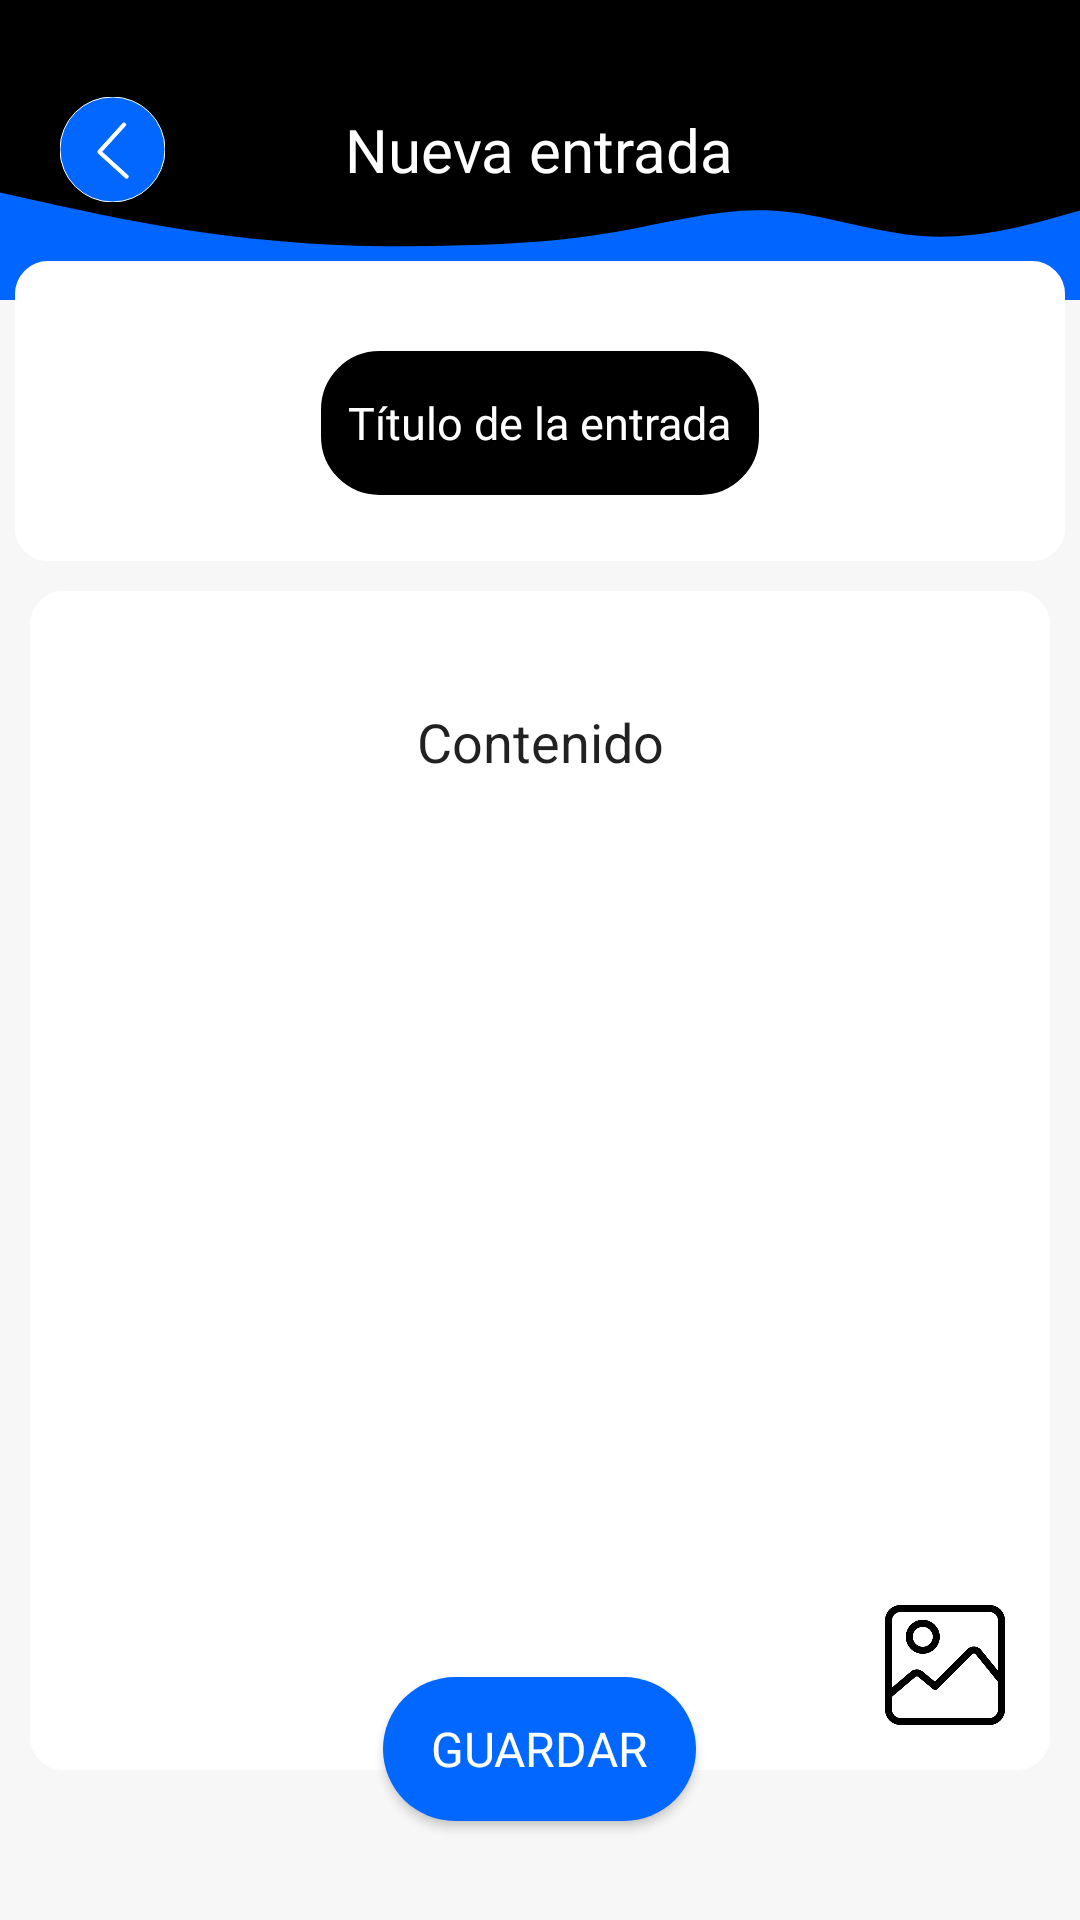

Write the Android layout XML for this screen, with the resource values it uses.
<!-- AndroidManifest.xml: application theme Theme.DiaEscrito -->
<!-- res/layout/editar_dia.xml -->
<?xml version="1.0" encoding="utf-8"?>
<RelativeLayout xmlns:android="http://schemas.android.com/apk/res/android"
    xmlns:app="http://schemas.android.com/apk/res-auto"
    xmlns:tools="http://schemas.android.com/tools"
    android:id="@+id/rlContainer"
    android:layout_width="match_parent"
    android:layout_height="match_parent"
    android:layout_row="1"
    android:background="#F7F7F7">

    <RelativeLayout
        android:id="@+id/rlHeader"
        android:layout_width="match_parent"
        android:layout_height="100dp"
        android:layout_alignParentStart="true"
        android:layout_alignParentTop="true"
        android:layout_marginTop="0dp"
        android:layout_marginBottom="47dp"
        android:background="@drawable/background_new_entry">

        <TextView
            android:id="@+id/txtNuevaEntrada"
            style="@style/titulo"
            android:layout_width="wrap_content"
            android:layout_height="wrap_content"
            android:layout_alignParentStart="false"
            android:layout_alignParentLeft="false"
            android:layout_alignParentTop="false"
            android:layout_alignParentEnd="false"
            android:layout_alignParentRight="false"
            android:layout_alignParentBottom="false"
            android:layout_centerInParent="true"
            android:layout_marginStart="175dp"
            android:text="@string/nueva_entrada"
            android:textAlignment="center" />

        <ImageView
            android:id="@+id/btnVolverAtras"
            android:layout_width="35dp"
            android:layout_height="35dp"
            android:layout_alignParentStart="true"
            android:layout_alignParentTop="false"
            android:layout_centerVertical="true"
            android:layout_marginStart="20dp"
            android:layout_marginTop="20dp"
            app:srcCompat="@drawable/left_arrow_blue_background" />

    </RelativeLayout>

    <RelativeLayout
        android:layout_width="match_parent"
        android:layout_height="630dp"
        android:layout_alignParentStart="true"
        android:layout_alignParentBottom="true"
        android:layout_marginStart="0dp"
        android:layout_marginTop="47dp"
        android:layout_marginBottom="0dp">

        <RelativeLayout
            android:layout_width="match_parent"
            android:layout_height="100dp"
            android:layout_alignParentStart="true"
            android:layout_alignParentTop="true"
            android:layout_centerHorizontal="true"
            android:layout_marginLeft="5dp"
            android:layout_marginTop="40dp"
            android:layout_marginRight="5dp"
            android:background="@drawable/background_new_entry_text_input"
            android:gravity="center_horizontal">

            <RelativeLayout
                android:layout_width="wrap_content"
                android:layout_height="wrap_content"
                android:layout_alignParentStart="true"
                android:layout_alignParentTop="true"
                android:layout_centerHorizontal="true"
                android:layout_marginTop="29dp"
                android:background="@drawable/new_entry_text_input_title"
                android:minWidth="15dp">

                <EditText
                    android:id="@+id/etxtTituloEntrada"
                    style="@style/tituloEntrada"
                    android:layout_width="wrap_content"
                    android:layout_height="wrap_content"
                    android:layout_marginStart="10dp"
                    android:layout_marginEnd="10dp"
                    android:height="50dp"
                    android:background="@android:color/transparent"
                    android:inputType="text"
                    android:minWidth="10dp"
                    android:minHeight="50dp"
                    android:text="Título de la entrada" />
            </RelativeLayout>

        </RelativeLayout>

        <RelativeLayout
            android:layout_width="match_parent"
            android:layout_height="wrap_content"
            android:layout_alignParentEnd="true"
            android:layout_marginStart="10dp"
            android:layout_marginTop="150dp"
            android:layout_marginEnd="10dp"
            android:background="@drawable/background_new_entry_text_input"
            android:autofillHints="none">

            <ScrollView
                android:layout_width="match_parent"
                android:layout_height="wrap_content">

                <LinearLayout
                    android:layout_width="match_parent"
                    android:layout_height="wrap_content"
                    android:orientation="vertical">

                    <EditText
                        android:id="@+id/etxtContenidoEntrada"
                        android:layout_width="match_parent"
                        android:layout_height="300dp"
                        android:layout_marginTop="38dp"
                        android:height="50dp"
                        android:background="@android:color/transparent"
                        android:gravity="center_horizontal"
                        android:inputType="text"
                        android:minHeight="50dp"
                        android:text="Contenido" />

                    <LinearLayout
                        android:layout_width="match_parent"
                        android:layout_height="wrap_content"
                        android:layout_marginEnd="15dp"
                        android:layout_marginBottom="15dp"
                        android:orientation="vertical">

                        <ImageView
                            android:id="@+id/imgAddImage"
                            android:layout_width="40dp"
                            android:layout_height="40dp"
                            android:layout_gravity="end"
                            app:srcCompat="@drawable/add_image" />
                    </LinearLayout>

                </LinearLayout>
            </ScrollView>

        </RelativeLayout>

        <androidx.appcompat.widget.AppCompatButton
            android:id="@+id/btnGuardar"
            android:layout_width="wrap_content"
            android:layout_height="wrap_content"
            style="@style/Boton"
            android:layout_alignParentBottom="true"
            android:layout_centerHorizontal="true"
            android:layout_marginStart="168dp"
            android:layout_marginBottom="33dp"
            android:text="@string/guardar" />

    </RelativeLayout>

</RelativeLayout>
<!-- resources referenced by this layout -->
<resources>
  <!-- drawable background_new_entry_text_input (drawable) -->
  <?xml version="1.0" encoding="utf-8"?>
  <shape xmlns:android="http://schemas.android.com/apk/res/android"
      android:shape="rectangle">
      <solid android:color="#FFFFFF" /> 
      <stroke
          android:width="2dp"
          android:color="@color/white" /> 
      <corners android:radius="10dp" />
  </shape>
  <!-- drawable left_arrow_blue_background (drawable) -->
  <vector xmlns:android="http://schemas.android.com/apk/res/android"
      android:width="800dp"
      android:height="800dp"
      android:viewportWidth="120"
      android:viewportHeight="120">
    <path
        android:pathData="M60,0L60,0A60,60 0,0 1,120 60L120,60A60,60 0,0 1,60 120L60,120A60,60 0,0 1,0 60L0,60A60,60 0,0 1,60 0z"
        android:strokeWidth="0"
        android:fillColor="#0267FF"
        android:strokeColor="#ffffff"/>
    <path
        android:strokeWidth="1"
        android:pathData="M43.93,64.46l30.82,27.94c0.38,0.35 0.86,0.52 1.34,0.52c0.55,0 1.09,-0.22 1.48,-0.66c0.74,-0.82 0.68,-2.08 -0.14,-2.82L47.8,62.56L74.67,32.92c0.74,-0.82 0.68,-2.08 -0.14,-2.82c-0.82,-0.74 -2.08,-0.68 -2.82,0.14L43.77,61.06c-0.44,0.49 -0.59,1.13 -0.47,1.72C43.23,63.39 43.45,64.02 43.93,64.46z"
        android:fillColor="#ffffff"
        android:strokeColor="#ffffff"/>
  </vector>
  <!-- drawable new_entry_text_input_title (drawable) -->
  <?xml version="1.0" encoding="utf-8"?>
  <shape xmlns:android="http://schemas.android.com/apk/res/android"
      android:shape="rectangle">
      <solid android:color="@color/black" /> 
      <stroke
          android:width="1dp"
          android:color="@color/white" /> 
      <corners android:radius="20dp" />
  </shape>
  <string name="guardar">Guardar</string>
  <string name="nueva_entrada">Nueva entrada</string>
  <style name="Boton">
          <item name="android:background">@drawable/background_button</item>
          <item name="android:paddingLeft">16dp</item>
          <item name="android:paddingRight">16dp</item>
          <item name="android:paddingTop">8dp</item>
          <item name="android:paddingBottom">8dp</item>
          <item name="android:textColor">#FFFFFF</item>
          <item name="android:fontFamily">@font/montserrat_regular</item>
          <item name="android:textSize">16sp</item>
      </style>
  <style name="titulo">
          <item name="android:textColor">@color/white</item>
          <item name="android:textSize">20sp</item>
          <item name="android:fontFamily">@font/montserrat_bold</item>
      </style>
  <style name="tituloEntrada">
          <item name="android:textColor">@color/white</item>
          <item name="android:textSize">15sp</item>
          <item name="android:fontFamily">@font/montserrat_bold</item>
      </style>
  <style name="Theme.DiaEscrito" parent="Theme.MaterialComponents.DayNight.DarkActionBar">
          
          <item name="colorPrimary">@color/purple_500</item>
          <item name="colorPrimaryVariant">@color/purple_700</item>
          <item name="colorOnPrimary">@color/white</item>
          
          <item name="colorSecondary">@color/teal_200</item>
          <item name="colorSecondaryVariant">@color/teal_700</item>
          <item name="colorOnSecondary">@color/black</item>
          
          <item name="android:statusBarColor">?attr/colorPrimaryVariant</item>
  
  
  
      </style>
  <color name="white">#FFFFFFFF</color>
  <color name="black">#FF000000</color>
  <!-- drawable background_button (drawable) -->
  <?xml version="1.0" encoding="utf-8"?>
  <selector xmlns:android="http://schemas.android.com/apk/res/android">
      <item>
          <shape android:shape="rectangle">
              <solid android:color="@color/azul" />
              <corners android:radius="50dp" />
  
          </shape>
      </item>
  
  </selector>
  <color name="purple_500">#FF6200EE</color>
  <color name="purple_700">#FF3700B3</color>
  <color name="teal_200">#FF03DAC5</color>
  <color name="teal_700">#FF018786</color>
  <color name="azul">#0267FF</color>
</resources>
